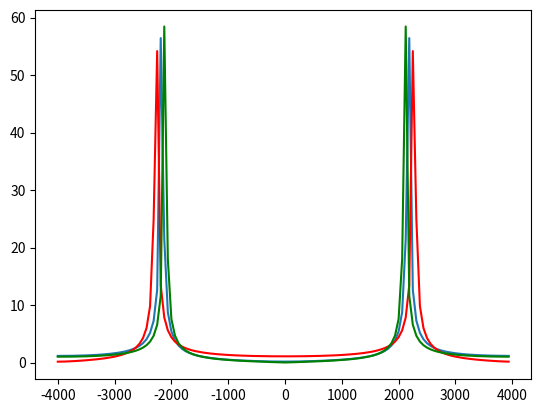

This figure's Python source:
#!python2.7
# -*- coding: utf-8 -*-
import numpy as np
################################################################################
## Escribimos el codigo a probar, sin usar "self" porque esto no es una clase ##
################################################################################
N=128 # N va a ser ahora un parametro del bloque
def work(input_items, output_items):
    in0 = input_items[0]
    out0 = output_items[0]
    out0[:] = abs(np.fft.fftshift(np.fft.fft(in0,N),1)) # ,1 es lo unico que cambio
    return len(out0)

###############################################################################
##              PRUEBAS A LA FUNCION WORK                                    ##
###############################################################################
import math
from matplotlib import pyplot as plt

# Deinifimos la senal entrante
f=2170.
Fsamp= 8000. # la frecuencia de muestreo

n=np.linspace(0,N-1,N)
t=n/Fsamp

# Tambien cambio la manera en que las senales se expresan en las pruebas:
# para presentar la senal como una matriz de prueba, vamos a suponer que cada
# N muestras la senal presenta una pequena desviacion de frec
signal0=np.cos(2.*math.pi*f*t)
signal1=np.cos(2.*math.pi*(f+100)*t)
signal2=np.cos(2.*math.pi*(f-60)*t)

# creamos el array 2d para la senal entrante y saliente
in_sig=np.array([signal0,signal1,signal2])    # array 3xN
out_sig=np.array([0.]*N)                      # array 1xN (128 zeros)
out_sig=np.array([out_sig, out_sig, out_sig]) # arrat 3xN

# Pasamos a array 3d las dos senales ya que es necesario introducir la dimensión
# que en GNU radio debe ser destinada para identificar las posibles entradas y salidas
# que puede tener un bloque
in_sig= np.array([in_sig])   # array 1x3xN
out_sig=np.array([out_sig])  # array 1x3xN
# Por fin comprobamos la funcion
d=work(in_sig,out_sig)
# calculos para graficar
Fmin=-Fsamp/2.
Fresol=Fsamp/N
Fmax=-Fmin-Fresol
f=np.linspace(Fmin,Fmax,N)
plt.plot(f,out_sig[0][0]) # para imprimir la salida 0, paquete 0
plt.plot(f,out_sig[0][1], 'r-') # para imprimir la salida 0, paquete 1
plt.plot(f,out_sig[0][2], 'g-') # para imprimir la salida 0, paquete 2
#plt.plot(f,d)
plt.show()
